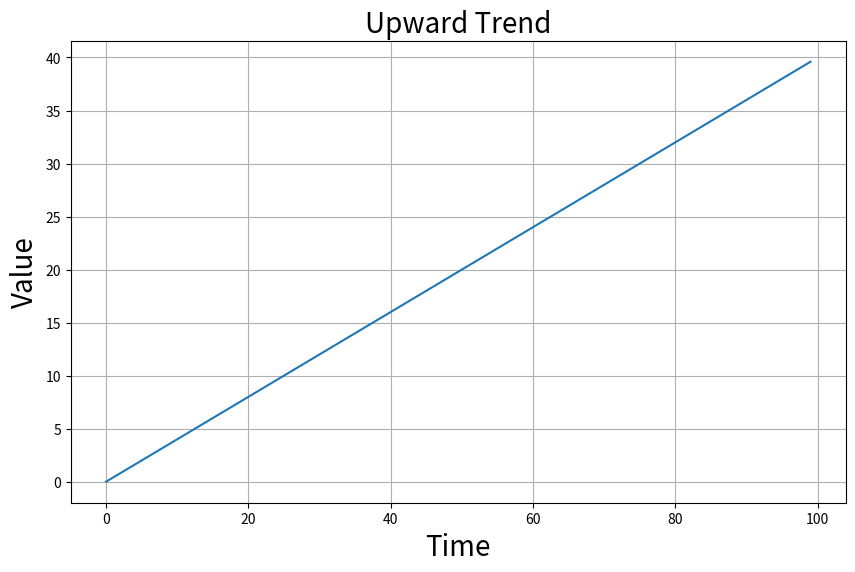
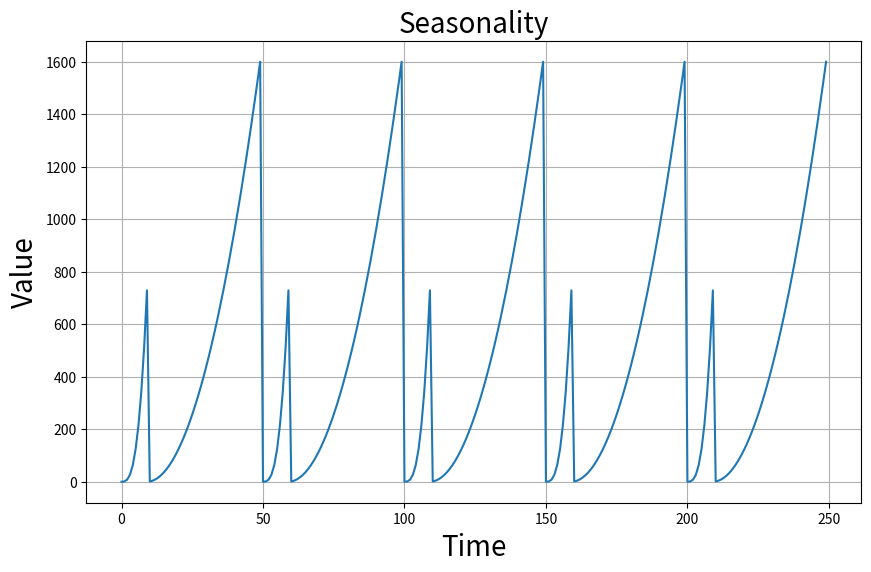
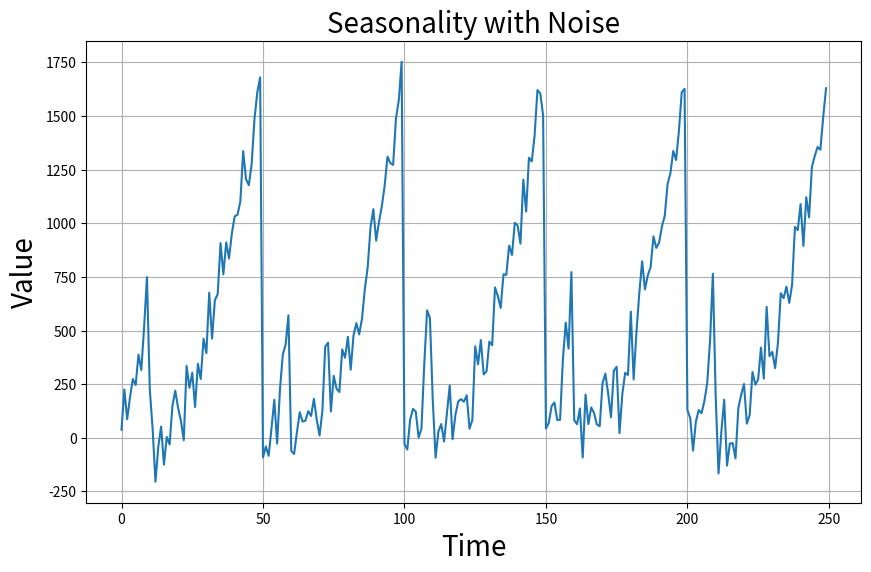
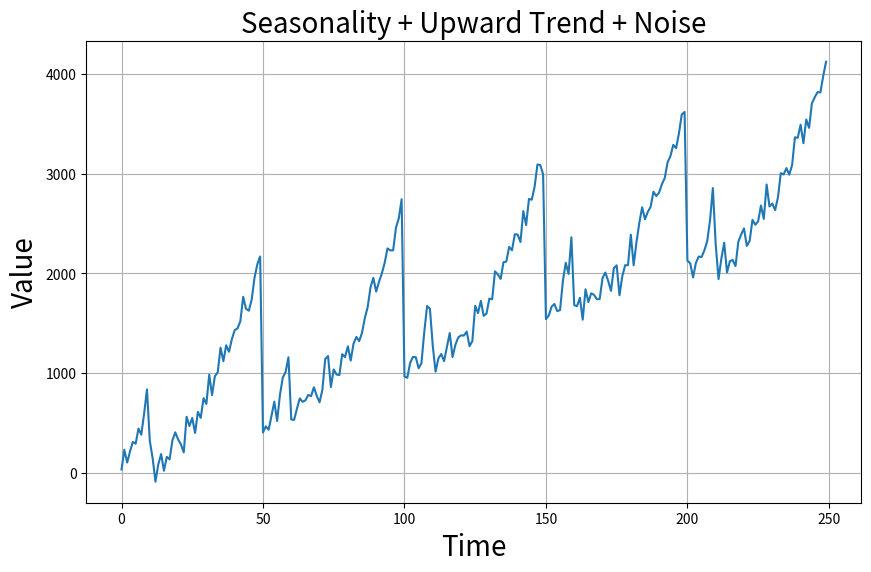

The script that saved these images, in order:
import numpy as np
import matplotlib.pyplot as plt
%matplotlib inline

def plot_time_series(time, values, label):
    plt.figure(figsize=(10,6))
    plt.plot(time, values)
    plt.xlabel("Time", fontsize=20)
    plt.ylabel("Value", fontsize=20)
    plt.title(label, fontsize=20)
    plt.grid(True)

time = np.arange(100)
values = time*0.4
plot_time_series(time, values, "Upward Trend")

# Just a random pattern
time = np.arange(50)
values = np.where(time < 10, time**3, (time-9)**2)
# Repeat the pattern 5 times
seasonal = []
for i in range(5):
    for j in range(50):
        seasonal.append(values[j])
# Plot
time_seasonal = np.arange(250)
plot_time_series(time_seasonal, seasonal, label="Seasonality")

noise = np.random.randn(250)*100
seasonal += noise
time_seasonal = np.arange(250)
plot_time_series(time_seasonal, seasonal, label="Seasonality with Noise")

seasonal_upward = seasonal + np.arange(250)*10
time_seasonal = np.arange(250)
plot_time_series(time_seasonal, seasonal_upward, label="Seasonality + Upward Trend + Noise")